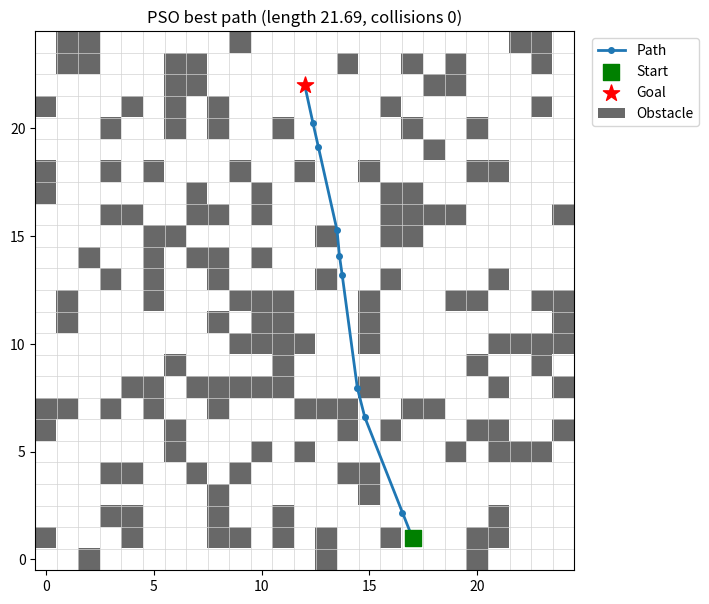
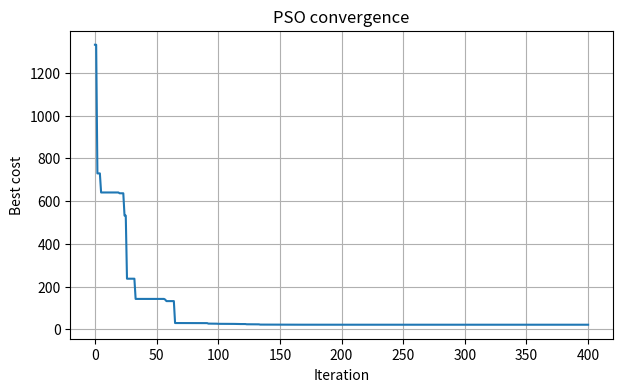

The script that saved these images, in order:
"""
Swarm-Based Path Planning with Obstacles (PSO)
Name: Muhammad Zain ul Abidin | Roll No: 075
"""
import os
import random
from collections import deque
import matplotlib
matplotlib.use("Agg")  # save plots to files, don't open windows
import matplotlib.pyplot as plt
import numpy as np
from matplotlib.patches import Patch

# ---------------- Problem configuration ----------------
SEED = 75            # roll number 075
GRID_SIZE = 25       # grid is GRID_SIZE x GRID_SIZE
OBSTACLE_DENSITY = 0.25
MIN_START_GOAL_DIST = 0.6 * GRID_SIZE   # keep the problem non-trivial

# ---------------- Path / fitness configuration ----------------
NUM_WAYPOINTS = 8          # intermediate waypoints per particle
COLLISION_PENALTY = 100.0  # cost added per sample point inside an obstacle
SAMPLE_STEP = 0.25         # spacing of collision-check samples along a segment

# ---------------- PSO configuration ----------------
SWARM_SIZE = 100
MAX_ITERATIONS = 400
W_START, W_END = 0.9, 0.4  # inertia weight decays linearly
C1, C2 = 1.5, 1.5          # cognitive and social coefficients
STAGNATION_LIMIT = 100     # stop if global best does not improve this long


def bfs_reachable(grid, start, goal):
    """Check that goal can be reached from start (4-connected moves).
    Used only to validate the generated instance, never for planning."""
    n = grid.shape[0]
    queue = deque([start])
    seen = {start}
    while queue:
        x, y = queue.popleft()
        if (x, y) == goal:
            return True
        for dx, dy in ((1, 0), (-1, 0), (0, 1), (0, -1)):
            nx, ny = x + dx, y + dy
            if 0 <= nx < n and 0 <= ny < n and grid[ny, nx] == 0 and (nx, ny) not in seen:
                seen.add((nx, ny))
                queue.append((nx, ny))
    return False


def generate_problem(seed=SEED, n=GRID_SIZE, density=OBSTACLE_DENSITY):
    """Generate obstacles, start and goal from the seed.
    grid[y, x] == 1 means blocked. Points are (x, y)."""
    random.seed(seed)
    attempts = 0
    while True:
        attempts += 1
        grid = np.zeros((n, n), dtype=int)
        for y in range(n):
            for x in range(n):
                if random.random() < density:
                    grid[y, x] = 1

        free = [(x, y) for y in range(n) for x in range(n) if grid[y, x] == 0]
        start = random.choice(free)
        goal = random.choice(free)

        dist = np.hypot(start[0] - goal[0], start[1] - goal[1])
        if dist < MIN_START_GOAL_DIST:
            continue
        if bfs_reachable(grid, start, goal):
            return grid, start, goal, attempts


def plot_grid(grid, start, goal, path=None, title="Generated problem (seed 75)",
              save_as=None):
    """Draw obstacles, start, goal and (optionally) a path. Points are (x, y)."""
    n = grid.shape[0]
    fig, ax = plt.subplots(figsize=(7, 7))
    ax.imshow(grid, cmap="Greys", origin="lower", vmin=0, vmax=1.5)
    ax.set_xticks(np.arange(-0.5, n, 1), minor=True)
    ax.set_yticks(np.arange(-0.5, n, 1), minor=True)
    ax.grid(which="minor", color="lightgray", linewidth=0.5)
    ax.tick_params(which="minor", length=0)

    if path is not None:
        xs, ys = zip(*path)
        ax.plot(xs, ys, "-o", color="tab:blue", markersize=4, linewidth=2, label="Path")
    ax.scatter(*start, c="green", s=120, marker="s", label="Start", zorder=3)
    ax.scatter(*goal, c="red", s=150, marker="*", label="Goal", zorder=3)

    ax.set_title(title)
    handles, labels = ax.get_legend_handles_labels()
    handles.append(Patch(facecolor="dimgray", label="Obstacle"))
    ax.legend(handles=handles, loc="upper left", bbox_to_anchor=(1.02, 1))
    if save_as:
        os.makedirs(os.path.dirname(save_as), exist_ok=True)
        fig.savefig(save_as, dpi=150, bbox_inches="tight")
    plt.show()


def particle_to_path(position, start, goal):
    """A particle is a flat array [x1, y1, x2, y2, ...] of waypoints.
    The full path is start -> waypoints -> goal."""
    waypoints = position.reshape(-1, 2)
    return [tuple(start)] + [tuple(w) for w in waypoints] + [tuple(goal)]


def path_length(path):
    """Total Euclidean length of the polyline."""
    return sum(np.hypot(path[i + 1][0] - path[i][0], path[i + 1][1] - path[i][1])
               for i in range(len(path) - 1))


def count_collisions(path, grid):
    """Sample points along every segment and count how many fall inside a
    blocked cell. Cell (ix, iy) is centred on integer coordinates."""
    n = grid.shape[0]
    collisions = 0
    for i in range(len(path) - 1):
        x0, y0 = path[i]
        x1, y1 = path[i + 1]
        seg_len = np.hypot(x1 - x0, y1 - y0)
        steps = max(2, int(np.ceil(seg_len / SAMPLE_STEP)) + 1)
        t = np.linspace(0.0, 1.0, steps)
        ix = np.clip(np.rint(x0 + t * (x1 - x0)).astype(int), 0, n - 1)
        iy = np.clip(np.rint(y0 + t * (y1 - y0)).astype(int), 0, n - 1)
        collisions += int(grid[iy, ix].sum())
    return collisions


def fitness(position, grid, start, goal):
    """Lower is better: path length + penalty for each colliding sample."""
    path = particle_to_path(position, start, goal)
    length = path_length(path)
    collisions = count_collisions(path, grid)
    return length + COLLISION_PENALTY * collisions, length, collisions


def run_pso(grid, start, goal, rng):
    """Particle Swarm Optimisation over waypoint positions.
    Returns (best_position, best_cost, history_of_best_cost)."""
    n = grid.shape[0]
    dim = 2 * NUM_WAYPOINTS
    v_max = 0.2 * (n - 1)

    # Initialise: half the swarm near the straight line, half uniformly random
    t = np.linspace(0, 1, NUM_WAYPOINTS + 2)[1:-1]
    line = np.column_stack((start[0] + t * (goal[0] - start[0]),
                            start[1] + t * (goal[1] - start[1]))).ravel()
    half = SWARM_SIZE // 2
    pos = np.empty((SWARM_SIZE, dim))
    pos[:half] = line + rng.normal(0, 3.0, (half, dim))
    pos[half:] = rng.uniform(0, n - 1, (SWARM_SIZE - half, dim))
    pos = np.clip(pos, 0, n - 1)
    vel = rng.uniform(-v_max, v_max, (SWARM_SIZE, dim))

    # Personal and global bests
    pbest = pos.copy()
    pbest_cost = np.array([fitness(p, grid, start, goal)[0] for p in pos])
    g = int(np.argmin(pbest_cost))
    gbest = pbest[g].copy()
    gbest_cost = float(pbest_cost[g])
    history = [gbest_cost]
    stagnant = 0

    for it in range(MAX_ITERATIONS):
        w = W_START - (W_START - W_END) * it / (MAX_ITERATIONS - 1)
        r1 = rng.random((SWARM_SIZE, dim))
        r2 = rng.random((SWARM_SIZE, dim))

        # Velocity and position update
        vel = w * vel + C1 * r1 * (pbest - pos) + C2 * r2 * (gbest - pos)
        vel = np.clip(vel, -v_max, v_max)
        pos = np.clip(pos + vel, 0, n - 1)

        # Evaluate (length + collision penalty) and update bests
        improved = False
        for i in range(SWARM_SIZE):
            cost = fitness(pos[i], grid, start, goal)[0]
            if cost < pbest_cost[i]:
                pbest_cost[i] = cost
                pbest[i] = pos[i]
                if cost < gbest_cost - 1e-9:
                    gbest_cost = float(cost)
                    gbest = pos[i].copy()
                    improved = True

        history.append(gbest_cost)
        stagnant = 0 if improved else stagnant + 1
        if stagnant >= STAGNATION_LIMIT:
            print(f"Stopped early at iteration {it + 1}: no improvement for "
                  f"{STAGNATION_LIMIT} iterations")
            break

    return gbest, gbest_cost, history


if __name__ == "__main__":
    grid, start, goal, attempts = generate_problem()
    print(f"Seed: {SEED}")
    print(f"Grid: {GRID_SIZE}x{GRID_SIZE}, obstacles: {int(grid.sum())}")
    print(f"Start: {start}, Goal: {goal}")
    print(f"Instance accepted after {attempts} attempt(s)")

    rng = np.random.default_rng(SEED)
    best, best_cost, history = run_pso(grid, start, goal, rng)
    cost, length, collisions = fitness(best, grid, start, goal)
    path = particle_to_path(best, start, goal)

    print(f"Best cost: {cost:.2f}")
    print(f"Path length: {length:.2f}")
    print(f"Collisions: {collisions}")
    print("Obstacle-free path found: " + ("YES" if collisions == 0 else "NO"))

    plot_grid(grid, start, goal, path=path,
              title=f"PSO best path (length {length:.2f}, collisions {collisions})",
              save_as="results/final_path.png")

    plt.figure(figsize=(7, 4))
    plt.plot(history)
    plt.xlabel("Iteration")
    plt.ylabel("Best cost")
    plt.title("PSO convergence")
    plt.grid(True)
    plt.savefig("results/convergence.png", dpi=150, bbox_inches="tight")
    plt.show()
